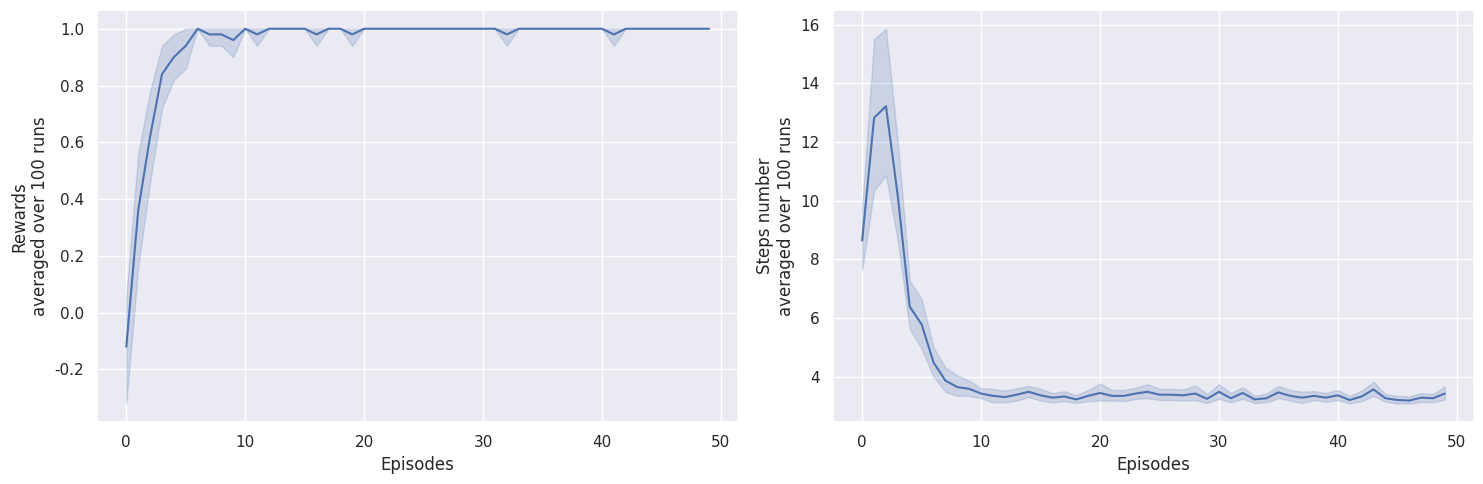
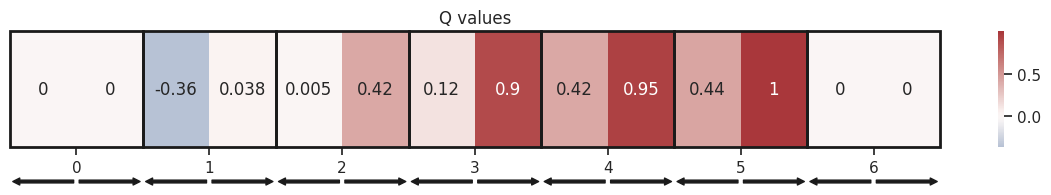

The script that saved these images, in order:
# ## Dependencies
from typing import NamedTuple
from enum import Enum

import numpy as np
from numpy.random import default_rng
from tqdm import tqdm
import matplotlib.pyplot as plt
import matplotlib.patches as mpatches
import pandas as pd
import seaborn as sns

sns.set_theme()


# ## Parameters
class Params(NamedTuple):
    total_episodes: int  # Total episodes
    learning_rate: float  # Learning rate
    gamma: float  # Discounting rate
    seed: int  # Define a seed so that we get reproducible results
    n_runs: int  # Number of runs
    action_size: int  # Number of possible actions
    state_size: int  # Number of possible states
    epsilon: float  # Exploration probability

params = Params(
    total_episodes=50,
    learning_rate=0.3,
    gamma=0.95,
    seed=42,
    n_runs=100,
    action_size=None,
    state_size=None,
    epsilon=0.1,
)

# Set the seed
rng = np.random.default_rng(params.seed)


# ## The environment
class Actions(Enum):
    Left = 0
    Right = 1


class RandomWalk1D:
    """`RandomWalk1D` to test the Q-learning algorithm.

    The agent (A) starts in state 3.
    The actions it can take are going left or right.
    The episode ends when it reaches state 0 or 6.
    When it reaches state 0, it gets a reward of -1,
    when it reaches state 6, it gets a reward of +1.
    At any other state it gets a reward of zero.

    Rewards:  -1   <-A->  +1
    States:  <-0-1-2-3-4-5-6->

    Environment inspired from `ReinforcementLearning.jl`'s tutorial:
    https://juliareinforcementlearning.org/docs/tutorial/
    """

    def __init__(self):
        self.observation_space = np.arange(0, 7)
        self.action_space = [item.value for item in list(Actions)]
        self.right_boundary = 6
        self.left_boundary = 0
        self.reset()

    def reset(self):
        self.current_state = 3
        return self.current_state

    def step(self, action):
        if action == Actions.Left.value:
            new_state = np.max([self.left_boundary, self.current_state - 1])
        elif action == Actions.Right.value:
            new_state = np.min([self.right_boundary, self.current_state + 1])
        else:
            raise ValueError("Impossible action type")
        self.current_state = new_state
        reward = self.reward(self.current_state)
        is_terminated = self.is_terminated(self.current_state)
        return new_state, reward, is_terminated

    def reward(self, observation):
        reward = 0
        if observation == self.right_boundary:
            reward = 1
        elif observation == self.left_boundary:
            reward = -1
        return reward

    def is_terminated(self, observation):
        is_terminated = False
        if observation == self.right_boundary or observation == self.left_boundary:
            is_terminated = True
        return is_terminated


env = RandomWalk1D()

params = params._replace(action_size=len(env.action_space))
params = params._replace(state_size=len(env.observation_space))
print(f"Action size: {params.action_size}")
print(f"State size: {params.state_size}")


# ## The learning algorithm: Q-learning
class Qlearning:
    def __init__(self, learning_rate, gamma, state_size, action_size):
        self.state_size = state_size
        self.action_size = action_size
        self.learning_rate = learning_rate
        self.gamma = gamma
        self.reset_qtable()

    def update(self, state, action, reward, new_state):
        """Update Q(s,a):= Q(s,a) + lr [R(s,a) + gamma * max Q(s',a') - Q(s,a)]"""
        delta = (
            reward
            + self.gamma * np.max(self.qtable[new_state, :])
            - self.qtable[state, action]
        )
        q_update = self.qtable[state, action] + self.learning_rate * delta
        return q_update

    def reset_qtable(self):
        """Reset the Q-table."""
        self.qtable = np.zeros((self.state_size, self.action_size))


# ## The explorer algorithm: epsilon-greedy
class EpsilonGreedy:
    def __init__(self, epsilon, rng=None):
        self.epsilon = epsilon
        if rng:
            self.rng = rng
        else:
            self.rng = default_rng()

    def choose_action(self, action_space, state, qtable):
        """Choose an action `a` in the current world state (s)."""
        # First we randomize a number
        explor_exploit_tradeoff = self.rng.uniform(0, 1)

        def sample(action_space):
            return self.rng.choice(action_space)

        # Exploration
        if explor_exploit_tradeoff < self.epsilon:
            action = sample(action_space)

        # Exploitation (taking the biggest Q-value for this state)
        else:
            # Break ties randomly
            # If all actions are the same for this state we choose a random one
            # (otherwise `np.argmax()` would always take the first one)
            if np.all(qtable[state, :]) == qtable[state, 0]:
                action = sample(action_space)
            else:
                action = np.argmax(qtable[state, :])
        return action


# ## Running the environment
learner = Qlearning(
    learning_rate=params.learning_rate,
    gamma=params.gamma,
    state_size=params.state_size,
    action_size=params.action_size,
)

explorer = EpsilonGreedy(epsilon=params.epsilon, rng=rng)

# This will be our main function to run our environment until the maximum
# number of episodes `params.total_episodes`.
# To account for stochasticity, we will also run our environment a few times.

rewards = np.zeros((params.total_episodes, params.n_runs))
steps = np.zeros((params.total_episodes, params.n_runs))
episodes = np.arange(params.total_episodes)
qtables = np.zeros((params.n_runs, params.state_size, params.action_size))
all_states = []
all_actions = []

for run in range(params.n_runs):  # Run several times to account for stochasticity
    learner.reset_qtable()  # Reset the Q-table between runs

    for episode in tqdm(
        episodes, desc=f"Run {run}/{params.n_runs} - Episodes", leave=False
    ):
        state = env.reset()  # Reset the environment
        step = 0
        done = False
        total_rewards = 0

        while not done:
            action = explorer.choose_action(
                action_space=env.action_space, state=state, qtable=learner.qtable
            )

            # Log all states and actions
            all_states.append(state)
            all_actions.append(action)

            # Take the action (a) and observe the outcome state(s') and reward (r)
            new_state, reward, done = env.step(action)

            learner.qtable[state, action] = learner.update(
                state, action, reward, new_state
            )

            total_rewards += reward
            step += 1

            # Our new state is state
            state = new_state

        # Log all rewards and steps
        rewards[episode, run] = total_rewards
        steps[episode, run] = step
    qtables[run, :, :] = learner.qtable


# ## Visualization

def postprocess(episodes, params, rewards, steps, qtables):
    """Convert the results of the simulation in dataframes."""
    res = pd.DataFrame(
        data={
            "Episodes": np.tile(episodes, reps=params.n_runs),
            "Rewards": rewards.flatten(order="F"),
            "Steps": steps.flatten(order="F"),
        }
    )
    # res["cum_rewards"] = rewards.cumsum(axis=0).flatten(order="F")
    qtable = qtables.mean(axis=0)  # Average the Q-table between runs
    return res, qtable


res, qtable = postprocess(episodes, params, rewards, steps, qtables)


def plot_steps_and_rewards(df):
    """Plot the steps and rewards from dataframes."""
    fig, ax = plt.subplots(nrows=1, ncols=2, figsize=(15, 5))
    sns.lineplot(data=df, x="Episodes", y="Rewards", ax=ax[0])
    ax[0].set(ylabel=f"Rewards\naveraged over {params.n_runs} runs")

    sns.lineplot(data=df, x="Episodes", y="Steps", ax=ax[1])
    ax[1].set(ylabel=f"Steps number\naveraged over {params.n_runs} runs")

    fig.tight_layout()
    plt.show()


plot_steps_and_rewards(res)


qtable_flat = qtable.flatten()[np.newaxis, :]

def plot_q_values():
    fig, ax = plt.subplots(figsize=(15, 1.5))
    cmap = sns.color_palette("vlag", as_cmap=True)
    chart = sns.heatmap(
        qtable.flatten()[np.newaxis, :],
        annot=True,
        ax=ax,
        cmap=cmap,
        yticklabels=False,  # linewidth=0.5
        center=0,
    )
    states_nodes = np.arange(1, 14, 2)
    chart.set_xticks(states_nodes)
    chart.set_xticklabels([str(item) for item in np.arange(0, 7, 1)])
    chart.set_title("Q values")
    ax.tick_params(bottom=True)

    # Add actions arrows
    for node in states_nodes:
        arrows_left = {"x_tail": node, "y_tail": 1.3, "x_head": node - 1, "y_head": 1.3}
        arrow = mpatches.FancyArrowPatch(
            (arrows_left["x_tail"], arrows_left["y_tail"]),
            (arrows_left["x_head"], arrows_left["y_head"]),
            mutation_scale=10,
            clip_on=False,
            color="k",
        )
        ax.add_patch(arrow)
        arrows_right = {
            "x_tail": node,
            "y_tail": 1.3,
            "x_head": node + 1,
            "y_head": 1.3,
        }
        arrow = mpatches.FancyArrowPatch(
            (arrows_right["x_tail"], arrows_right["y_tail"]),
            (arrows_right["x_head"], arrows_right["y_head"]),
            mutation_scale=10,
            clip_on=False,
            color="k",
        )
        ax.add_patch(arrow)

        # Add rectangle to separate each state pair
        rect = mpatches.Rectangle(
            (node - 1, 0),
            2,
            1,
            linewidth=2,
            edgecolor="k",
            facecolor="none",
            clip_on=False,
        )
        ax.add_patch(rect)

    plt.show()


plot_q_values()
